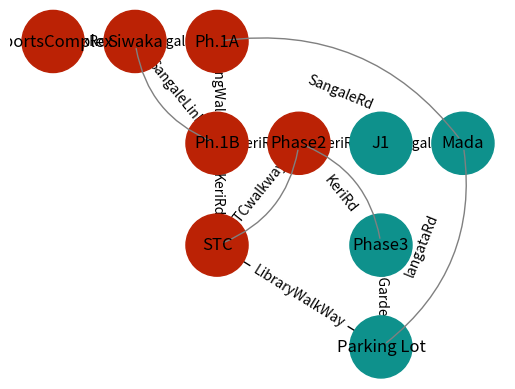

The script that saved this image:
import networkx as nx
import matplotlib.pyplot as plt
from collections import deque
import sys
from typing import List, Set

G = nx.Graph()

# Add nodes to graph
nodes = [
    "SportsComplex",
    "Siwaka",
    "Ph.1A",
    "Ph.1B",
    "Phase2",
    "J1",
    "Mada",
    "STC",
    "Phase3",
    "Parking Lot",
]
G.add_nodes_from(nodes)

# Position the nodes accordingly
G.nodes["SportsComplex"]["pos"] = (0, 0)
G.nodes["Siwaka"]["pos"] = (2, 0)
G.nodes["Ph.1A"]["pos"] = (4, 0)
G.nodes["Ph.1B"]["pos"] = (4, -2)
G.nodes["Phase2"]["pos"] = (6, -2)
G.nodes["J1"]["pos"] = (8, -2)
G.nodes["Mada"]["pos"] = (10, -2)
G.nodes["STC"]["pos"] = (4, -4)
G.nodes["Phase3"]["pos"] = (8, -4)
G.nodes["Parking Lot"]["pos"] = (8, -6)

node_pos = nx.get_node_attributes(G, "pos")

# Add edges to graph
straight_edges = [
    ("SportsComplex", "Siwaka", {"weight": 450, "name": "UnkRoad"}),
    ("Siwaka", "Ph.1A", {"weight": 10, "name": "SangaleRd"}),
    ("Ph.1A", "Ph.1B", {"weight": 100, "name": "ParkingWalkWay"}),
    ("Ph.1B", "Phase2", {"weight": 112, "name": "KeriRd"}),
    ("Ph.1B", "STC", {"weight": 50, "name": "KeriRd"}),
    ("Phase2", "J1", {"weight": 600, "name": "KeriRd"}),
    ("J1", "Mada", {"weight": 200, "name": "SangaleRd"}),
    ("STC", "Parking Lot", {"weight": 250, "name": "LibraryWalkWay"}),
    ("Phase3", "Parking Lot", {"weight": 450, "name": "HimaGardensRd"}),
]

G.add_edges_from(straight_edges)

curved_out_edges = [
    ("Ph.1A", "Mada", {"weight": 850, "name": "SangaleRd"}),
    ("Mada", "Parking Lot", {"weight": 700, "name": "langataRd"}),
    ("Phase2", "Phase3", {"weight": 500, "name": "KeriRd"}),
    ("Phase2", "STC", {"weight": 50, "name": "STCwalkway"}),
]

G.add_edges_from(curved_out_edges)

curved_in_edges = [
    ("Siwaka", "Ph.1B", {"weight": 230, "name": "SangaleLink"}),
]
G.add_edges_from(curved_in_edges)

ax = plt.gca()
for edge in curved_out_edges:
    ax.annotate(
        "",
        xy=node_pos[edge[0]],
        xycoords="data",
        xytext=node_pos[edge[1]],
        textcoords="data",
        arrowprops=dict(
            arrowstyle="-",
            color="0.5",
            shrinkA=5,
            shrinkB=5,
            patchA=None,
            patchB=None,
            connectionstyle="arc3,rad=0.3",
        ),
    )

for edge in curved_in_edges:
    ax.annotate(
        "",
        xy=node_pos[edge[0]],
        xycoords="data",
        xytext=node_pos[edge[1]],
        textcoords="data",
        arrowprops=dict(
            arrowstyle="-",
            color="0.5",
            shrinkA=5,
            shrinkB=5,
            patchA=None,
            patchB=None,
            connectionstyle="arc3,rad=-0.3",
        ),
    )

path_names = nx.get_edge_attributes(G, "name")


def bfs(
    G: nx.Graph, destination: str, start: str = "SportsComplex"
) -> (List[str], Set[str]):
    """
    Searches for a path from *destination* from *start* in the
    graph *G*. A path is a list of nodes from start you need to
    pass to reach destination. Returns the path and a set of
    nodes visited during the search
    """
    if start == destination:
        return []
    frontier = deque([start])
    explored = set()
    solution = []
    visited = set()
    while True:
        if not frontier:
            return []
        node = frontier.popleft()
        explored.add(node)
        solution.append(node)
        for adj in G.neighbors(node):
            visited.add(adj)
            if adj not in explored and adj not in frontier:
                if adj == destination:
                    return solution, visited
                frontier.appendleft(adj)


def ucs(
    G: nx.Graph, destination: str, start: str = "SportsComplex"
) -> (List[str], Set[str]):
    """
    Searches for a path from *destination* from *start* in the
    graph *G* using Uniform Cost Search. A path is a list of nodes from start
    you need to pass to reach destination. Returns the path and a set of
    nodes visited during the search
    """

    distances = {
        "SportsComplex": 730,
        "Siwaka": 405,
        "Ph.1A": 380,
        "Ph.1B": 280,
        "STC": 213,
        "Phase2": 210,
        "J1": 500,
        "Phase3": 160,
        "Mada": 630,
        "Parking Lot": 0,
    }
    if start == destination:
        return []
    frontier = deque([start])
    explored = set()
    solution = []
    visited = set()
    while True:
        if not frontier:
            return []
        node = frontier.popleft()
        explored.add(node)
        solution.append(node)
        if node == destination:
            visited.add(node)
            return solution, visited
        neighbors_dist = {}
        for n in G.neighbors(node):
            visited.add(node)
            neighbors_dist[n] = distances[n]
        shortest_neighbour = min(neighbors_dist, key=lambda n: distances[n])
        frontier.appendleft(shortest_neighbour)
        neighbors_dist.clear()


if __name__ == "__main__":
    if len(sys.argv) == 1 or sys.argv[1] == "bfs":
        path, visited = bfs(G, "STC")
    elif sys.argv[1] == "ucs":
        path, visited = ucs(G, "Parking Lot")
    else:
        path, visited = bfs(G, "STC")
    color_map = []
    # color nodes that have been visited red
    for node in G:
        if node in visited:
            color_map.append("#bb2205")
        else:
            color_map.append("#0e918c")
    nx.draw_networkx(
        G,
        node_pos,
        node_size=2000,
        node_color=color_map,
        edgelist=straight_edges,
    )
    edge_labels = []
    nx.draw_networkx_edge_labels(G, node_pos, path_names)
    plt.axis("off")
    plt.show()
